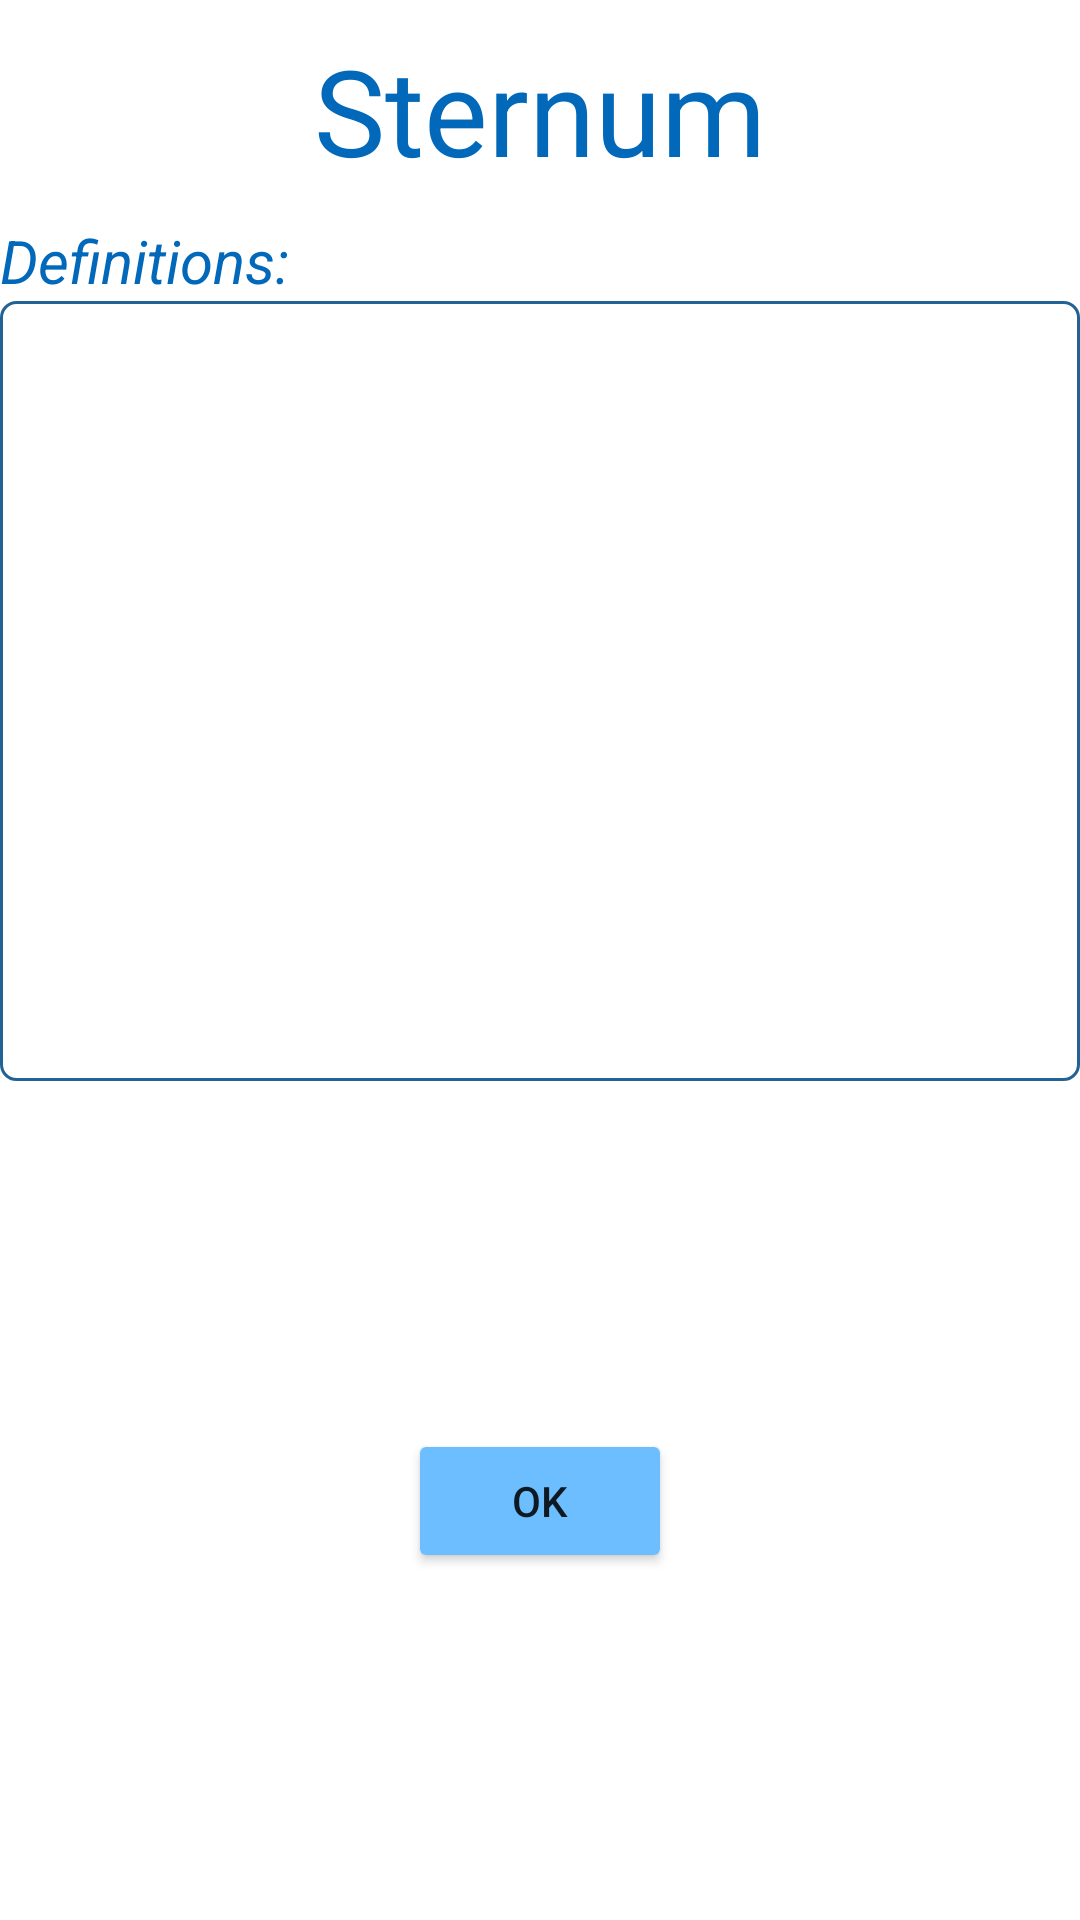

This screen was rendered from an Android layout file. Write that file and the resources it references.
<!-- AndroidManifest.xml: application theme Theme.Hangman -->
<!-- res/layout/reveal_all_definitions_layout.xml -->
<?xml version="1.0" encoding="utf-8"?>
<androidx.constraintlayout.widget.ConstraintLayout xmlns:android="http://schemas.android.com/apk/res/android"
    xmlns:app="http://schemas.android.com/apk/res-auto"
    xmlns:tools="http://schemas.android.com/tools"
    android:layout_width="match_parent"
    android:layout_height="match_parent"
    android:layout_gravity="center"
    android:layout_margin="30dp">

    <TextView
        android:id="@+id/allDefinitions_title"
        android:layout_width="match_parent"
        android:layout_height="wrap_content"
        android:layout_marginVertical="10dp"
        android:gravity="center"
        android:text="Sternum"
        android:textColor="@color/menu_text_colour"
        android:textSize="40sp"
        app:layout_constraintTop_toTopOf="parent" />

    <TextView
        android:id="@+id/allDefinitions_subtitle"
        android:layout_width="match_parent"
        android:layout_height="wrap_content"
        android:layout_marginVertical="10dp"
        android:gravity="start"
        android:text="@string/definitions"
        android:textColor="@color/menu_text_colour"
        android:textSize="20sp"
        android:textStyle="italic"
        app:layout_constraintTop_toBottomOf="@id/allDefinitions_title" />

    <LinearLayout
        android:id="@+id/recyclerViewBorder"
        android:layout_width="match_parent"
        android:layout_height="wrap_content"
        android:orientation="vertical"
        android:background="@drawable/border_line"
        app:layout_constraintTop_toBottomOf="@id/allDefinitions_subtitle">

        <androidx.recyclerview.widget.RecyclerView
            android:id="@+id/listOfDefinitions"
            android:layout_width="match_parent"
            android:layout_height="250dp"
            android:layout_margin="5dp"
            android:scrollbars="vertical" />
    </LinearLayout>

    <TextView
        android:id="@+id/allDefinitions_noDefinitions"
        android:layout_width="match_parent"
        android:layout_height="wrap_content"
        android:layout_marginTop="50dp"
        android:gravity="start"
        android:text="@string/no_definitions_message"
        android:textColor="@color/menu_text_colour"
        android:textSize="20sp"
        android:visibility="invisible"
        app:layout_constraintTop_toBottomOf="@id/allDefinitions_subtitle" />

    <Button
        android:id="@+id/allDefinitionsBtn"
        android:layout_width="wrap_content"
        android:layout_height="wrap_content"
        android:layout_gravity="center"
        android:layout_marginVertical="10dp"
        android:text="OK"
        android:theme="@style/Theme.Hangman.buyHelpBtn"
        app:layout_constraintBottom_toBottomOf="parent"
        app:layout_constraintEnd_toEndOf="parent"
        app:layout_constraintHorizontal_bias="0.5"
        app:layout_constraintStart_toStartOf="parent"
        app:layout_constraintTop_toBottomOf="@+id/recyclerViewBorder" />
</androidx.constraintlayout.widget.ConstraintLayout>
<!-- resources referenced by this layout -->
<resources>
  <color name="menu_text_colour">#0168BA</color>
  <!-- drawable border_line (drawable) -->
  <?xml version="1.0" encoding="utf-8"?>
  <shape xmlns:android="http://schemas.android.com/apk/res/android"
      android:shape="rectangle">
      <stroke android:color="#236295"
          android:width="1dp"/>
      <corners
          android:radius="5dp" />
  </shape>
  <string name="definitions">Definitions:</string>
  <string name="no_definitions_message">Unfortunately you will have to google this one...</string>
  <style name="Theme.Hangman.buyHelpBtn">
          <item name="android:backgroundTint">#6CBEFF</item>
          <item name="windowNoTitle">true</item>
      </style>
  <style name="Theme.Hangman" parent="Theme.MaterialComponents.Light.DarkActionBar">
          
          <item name="colorPrimary">#2196F3</item>
          <item name="colorPrimaryVariant">@color/purple_700</item>
          <item name="colorOnPrimary">@color/white</item>
          
          <item name="colorSecondary">#FF5722</item>
          <item name="colorSecondaryVariant">@color/teal_700</item>
          <item name="colorOnSecondary">@color/black</item>
          
          <item name="android:statusBarColor" tools:targetApi="l">#2196F3</item>
          
          <item name="android:forceDarkAllowed">false</item>
      </style>
  <color name="purple_700">#FF3700B3</color>
  <color name="white">#FFFFFFFF</color>
  <color name="teal_700">#FF018786</color>
  <color name="black">#FF000000</color>
</resources>
